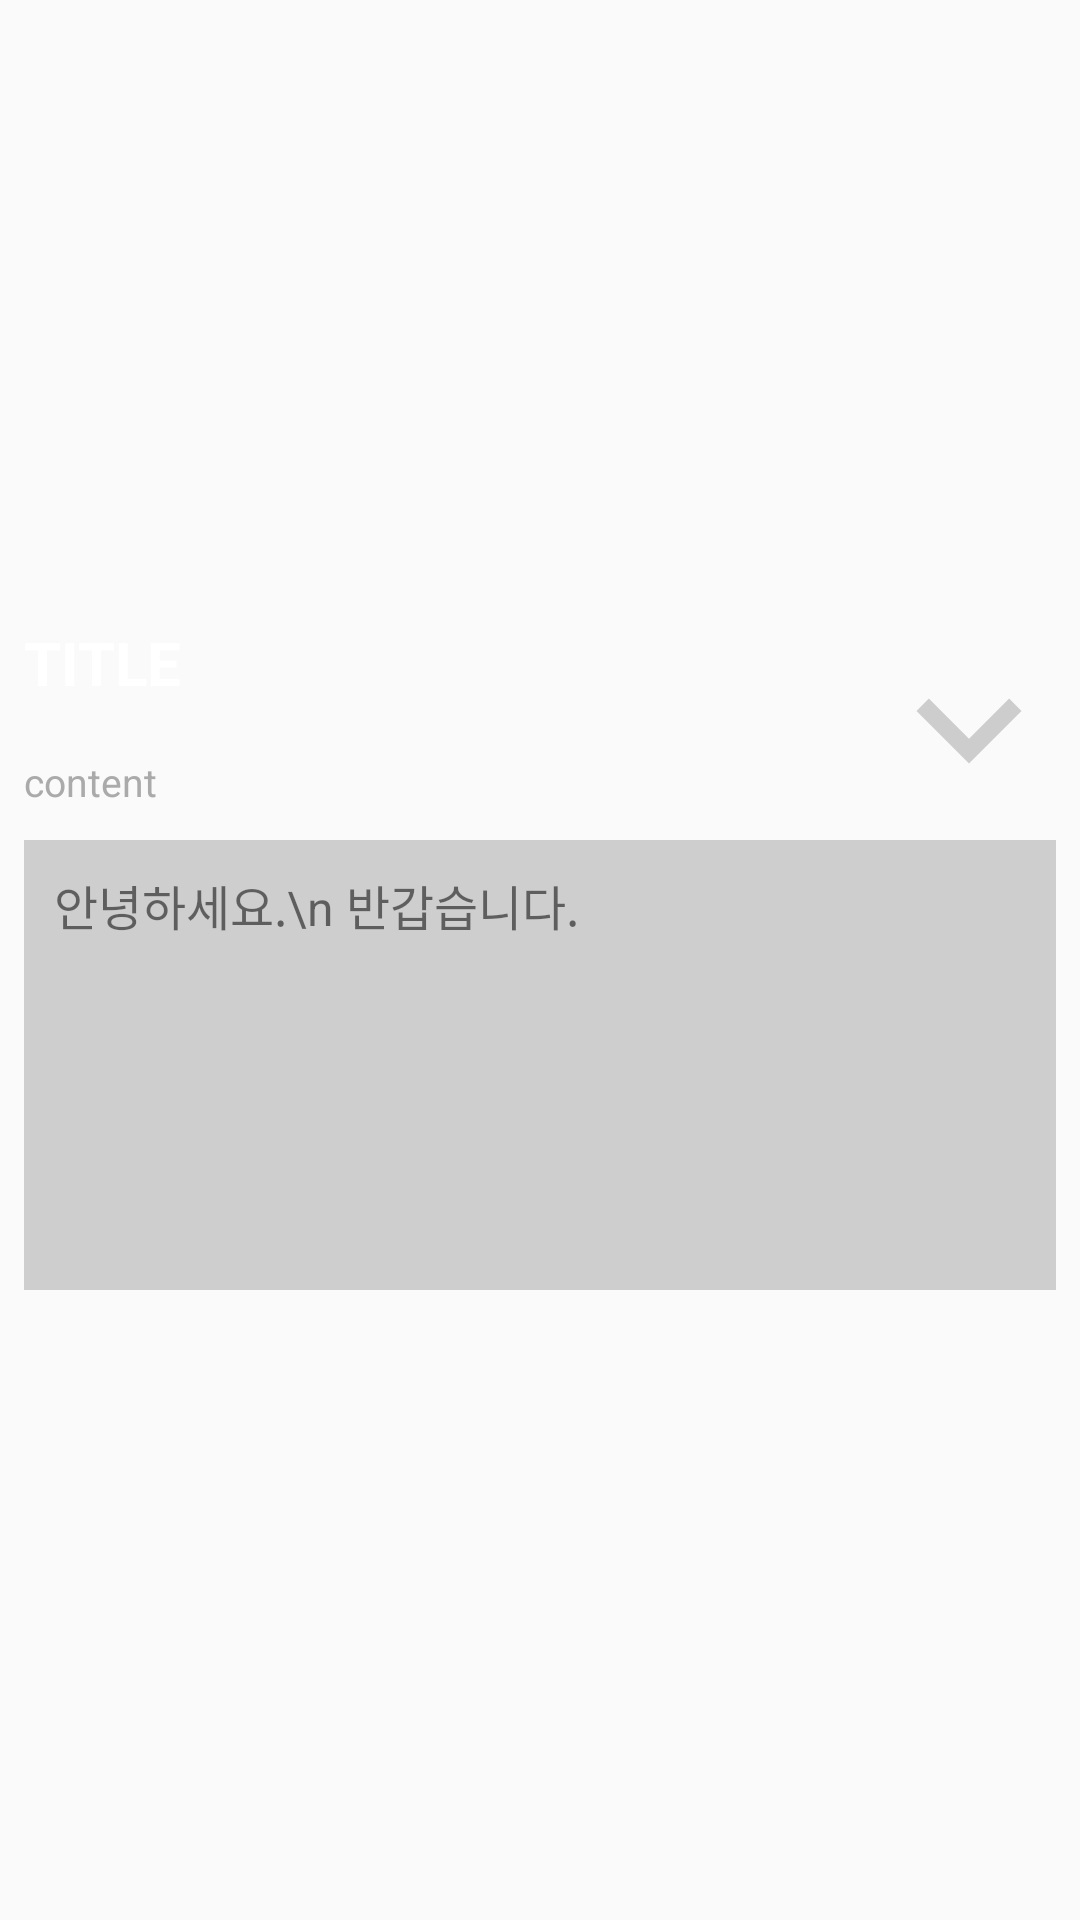

Layout XML and referenced resources for this Android screen:
<!-- AndroidManifest.xml: application theme AppThemeMain -->
<!-- res/layout/notice_item.xml -->
<?xml version="1.0" encoding="utf-8"?>
<LinearLayout xmlns:android="http://schemas.android.com/apk/res/android"
    android:id="@+id/linearItem"
    android:orientation="vertical" android:layout_width="match_parent"
    android:layout_height="wrap_content"
    android:padding="8dp"
    android:gravity="center_vertical"
    android:layout_marginBottom="8dp"
    android:background="#00000000">



       <LinearLayout
           android:layout_width="match_parent"
           android:layout_height="wrap_content"
           android:orientation="horizontal">
           <LinearLayout
               android:layout_width="280dp"
               android:layout_height="wrap_content"
               android:orientation="vertical">
               <TextView
                   android:id="@+id/textView1"

                   android:layout_width="wrap_content"
                   android:layout_height="wrap_content"
                   android:includeFontPadding="false"
                   android:text="TITLE"
                   android:textSize="20dp"
                   android:textColor="#ffffff"
                   android:textStyle="bold"/>

               <TextView
                   android:id="@+id/textView2"
                   android:layout_width="wrap_content"
                   android:layout_height="wrap_content"
                   android:includeFontPadding="false"
                   android:text="content"
                   android:textSize="13dp"
                   android:paddingBottom="10dp"
                   android:layout_marginTop="20dp"
                   android:textColor="@android:color/darker_gray"/>
           </LinearLayout>

           <ImageView
               android:id="@+id/imageview"
               android:layout_width="70dp"
               android:layout_height="70dp"
               android:layout_gravity="center_vertical"
               android:src="@drawable/ic_action_bo" />
       </LinearLayout>







            <TextView
                android:padding="10dp"
                android:layout_width="match_parent"
                android:layout_height="150dp"
                android:id="@+id/textView4"
                android:background="#cecece"
                android:textSize="16dp"
                android:text="안녕하세요.\n 반갑습니다."
                android:animateLayoutChanges="true"
                />




</LinearLayout>
<!-- resources referenced by this layout -->
<resources>
  <!-- drawable ic_action_bo (drawable-anydpi) -->
  <vector xmlns:android="http://schemas.android.com/apk/res/android"
      android:width="24dp"
      android:height="24dp"
      android:viewportWidth="24"
      android:viewportHeight="24"
      android:tint="#C2C2C2"
      android:alpha="0.8">
      <path
          android:fillColor="#FF000000"
          android:pathData="M7.41,7.84L12,12.42l4.59,-4.58L18,9.25l-6,6 -6,-6z"/>
  </vector>
  <style name="AppThemeMain" parent="Theme.AppCompat.Light.DarkActionBar">
          
          <item name="colorPrimary">@color/colorBack</item>
          <item name="colorPrimaryDark">@color/colorBack</item>
          <item name="colorAccent">@color/colorAccent</item>
          <item name="android:windowContentOverlay">@null</item>
      </style>
  <color name="colorBack">#01153F</color>
  <color name="colorAccent">#e1e1e1</color>
</resources>
